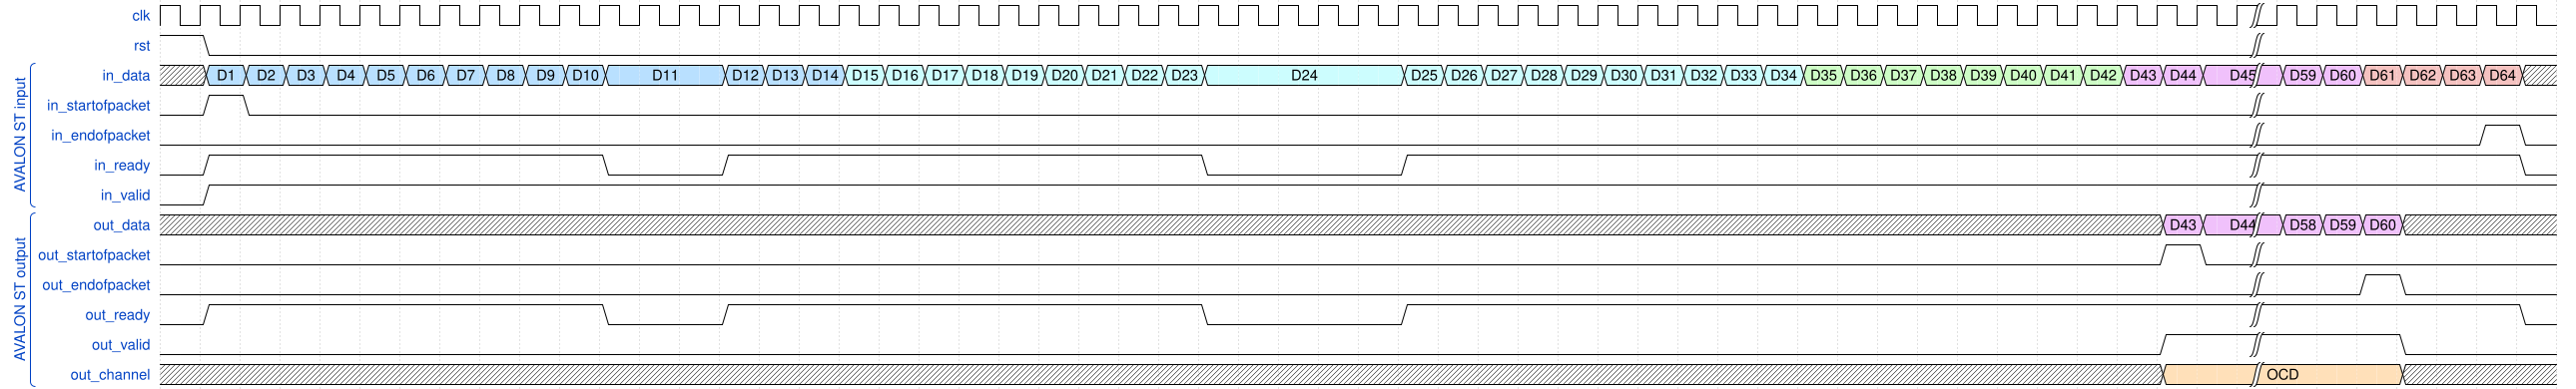

The timing diagram above was drawn with WaveDrom. Write its source.

//II scenarij - sa backpressure

{ signal: [
   { name: 'clk',   wave: 'p...................................................|.......'},
   { name: 'rst',   wave: '10..................................................|.......'},
   
  ['AVALON ST input',
   { name: 'in_data', wave: 'x55555555555..5556666666666....666666666677777777888|889999x', data: ["D1", "D2", "D3", "D4", "D5", "D6", "D7", "D8", "D9", "D10","D11","D12", "D13","D14",
                                                                                         "D15", "D16","D17","D18", "D19","D20", "D21", "D22", "D23", "D24", "D25", "D26", "D27", 
                                                                                         "D28", "D29", "D30","D31","D32", "D33","D34", "D35", "D36","D37","D38", "D39","D40", "D41", "D42",
                                                                                         "D43","D44","D45","D59","D60", "D61", "D62", "D63", "D64"]},
   { name: 'in_startofpacket', wave: '010.................................................|.......'},
   { name: 'in_endofpacket', wave: '0...................................................|.....10'},
   { name: 'in_ready', wave: '01.........0..1...........0....1....................|......0'},
   { name: 'in_valid', wave: '01..................................................|.......'},
   ],
   
   ['AVALON ST output',
   { name: 'out_data', wave: 'xxxxxxxxxxxxxxxxxxxxxxxxxxxxxxxxxxxxxxxxxxxxxxxxxx88|888xxxx', data: ["D43","D44","D58", "D59","D60"]},
   { name: 'out_startofpacket', wave: '0.................................................10|.......'},
   { name: 'out_endofpacket', wave: '0...................................................|..10...'},
   { name: 'out_ready', wave: '01.........0..1...........0....1....................|......0'},
   { name: 'out_valid', wave: '0.................................................1.|...0...'},
   { name: 'out_channel', wave: 'x.................................................4.|...x...', data: ['OCD']}
  ],
], config: { hscale: 0.3 }} 
   